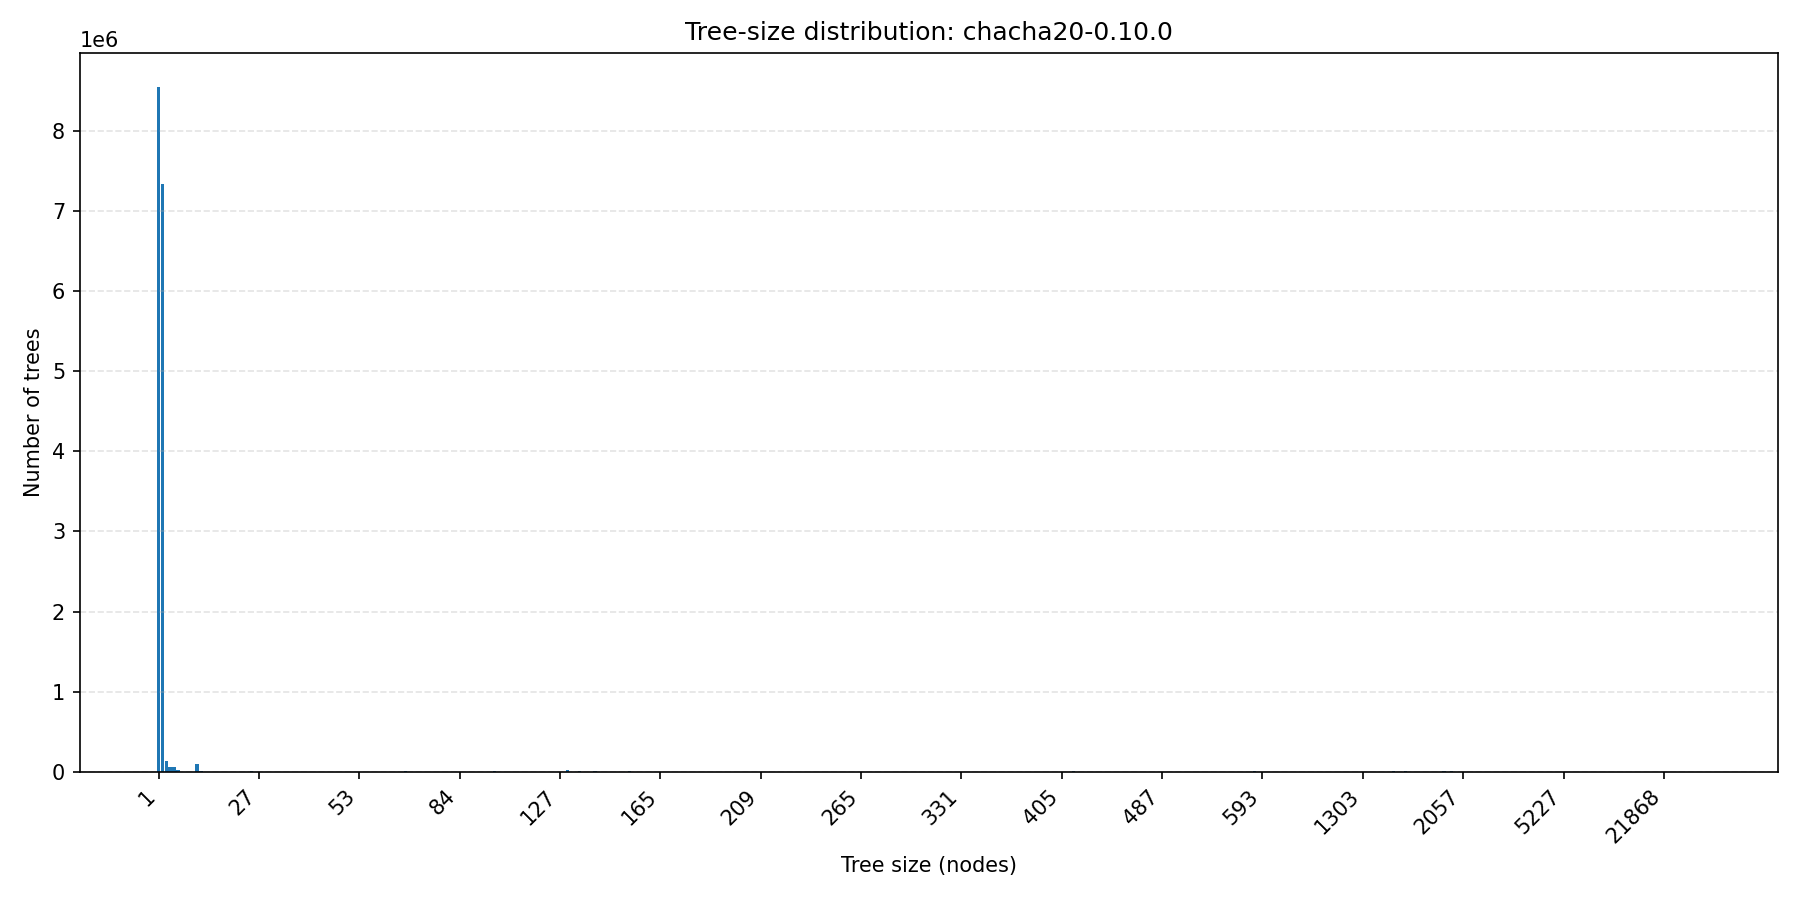

Data behind this chart, as committed beside it:
tree_size, count
1, 8549408
2, 7342722
3, 132767
4, 57769
5, 57054
6, 26191
7, 670
8, 174
9, 89
10, 1343
11, 97775
12, 2555
13, 73
14, 115
15, 424
16, 240
17, 636
18, 75
19, 1570
20, 15
21, 151
22, 35
23, 27
24, 204
25, 2627
26, 1605
27, 84
28, 886
29, 17
30, 1385
31, 100
32, 9
33, 1383
34, 1293
35, 22
36, 69
37, 627
38, 6
39, 9
40, 9
41, 101
42, 54
43, 27
44, 6
45, 19
46, 595
47, 18
48, 7
49, 68
50, 3
51, 22
52, 13
53, 29
54, 1
55, 339
56, 7
57, 5
58, 3
59, 10
60, 54
... 340 more rows
